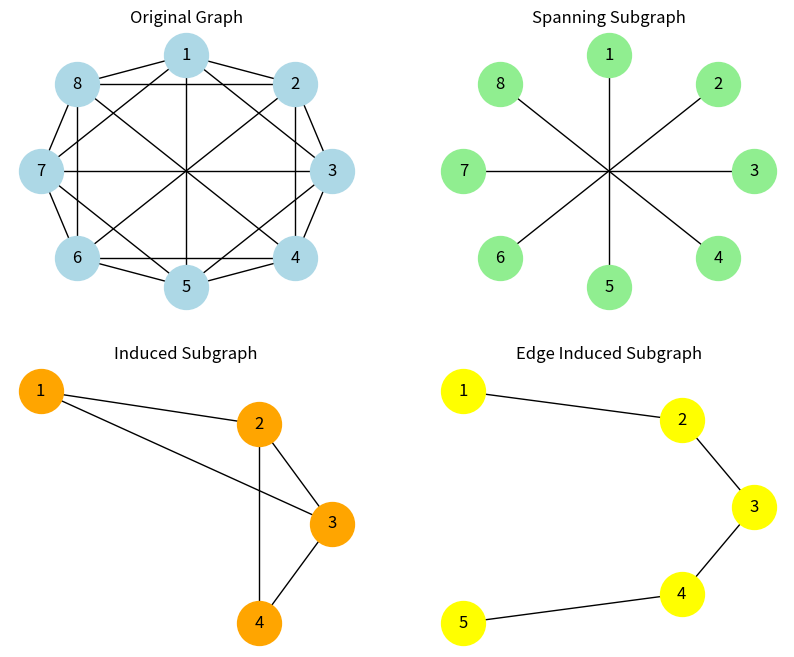

Recreate this plot in Python.
import networkx as nx
import matplotlib.pyplot as plt

G1 = nx.Graph()

G1.add_edges_from([
(1,2),(2,3),(3,4),(4,5),(5,6),(6,7),(7,8),(8,1),(1,7),
(1,3),(1,5),(2,8),(2,4),(2,6),(3,5),(3,7),(4,6),(4,8),(5,7),(6,8)
])

pos = {
1:(0,2),
2:(1.5,1.5),
3:(2,0),
4:(1.5,-1.5),
5:(0,-2),
6:(-1.5,-1.5),
7:(-2,0),
8:(-1.5,1.5)
}

SG = nx.Graph()
SG.add_nodes_from(G1.nodes())
SG.add_edges_from([
    (3,7),(2,6),(4,8),(5,1)
]) 

IGnodes = [1,2,3,4]

IG = nx.Graph()
IG.add_nodes_from(IGnodes)

for u,v in G1.edges():
    if u in IGnodes and v in IGnodes:
        IG.add_edge(u,v)


EIGedges = [(1,2),(2,3),(3,4),(4,5)]

EIG = nx.Graph()

for u,v in EIGedges:
    if G1.has_edge(u,v):
        EIG.add_edge(u,v)

plt.figure(figsize=(10,8))

plt.subplot(2,2,1)
nx.draw(G1,pos, with_labels=True, node_size=1000,node_color='lightblue')
plt.title("Original Graph")

plt.subplot(2,2,2)
nx.draw(SG,pos, with_labels=True, node_size=1000,node_color='lightgreen')
plt.title("Spanning Subgraph")

plt.subplot(2,2,3)
nx.draw(IG,pos, with_labels=True, node_size=1000,node_color='orange')
plt.title("Induced Subgraph")

plt.subplot(2,2,4)
nx.draw(EIG,pos, with_labels=True, node_size=1000,node_color='yellow')
plt.title("Edge Induced Subgraph")

plt.show()
